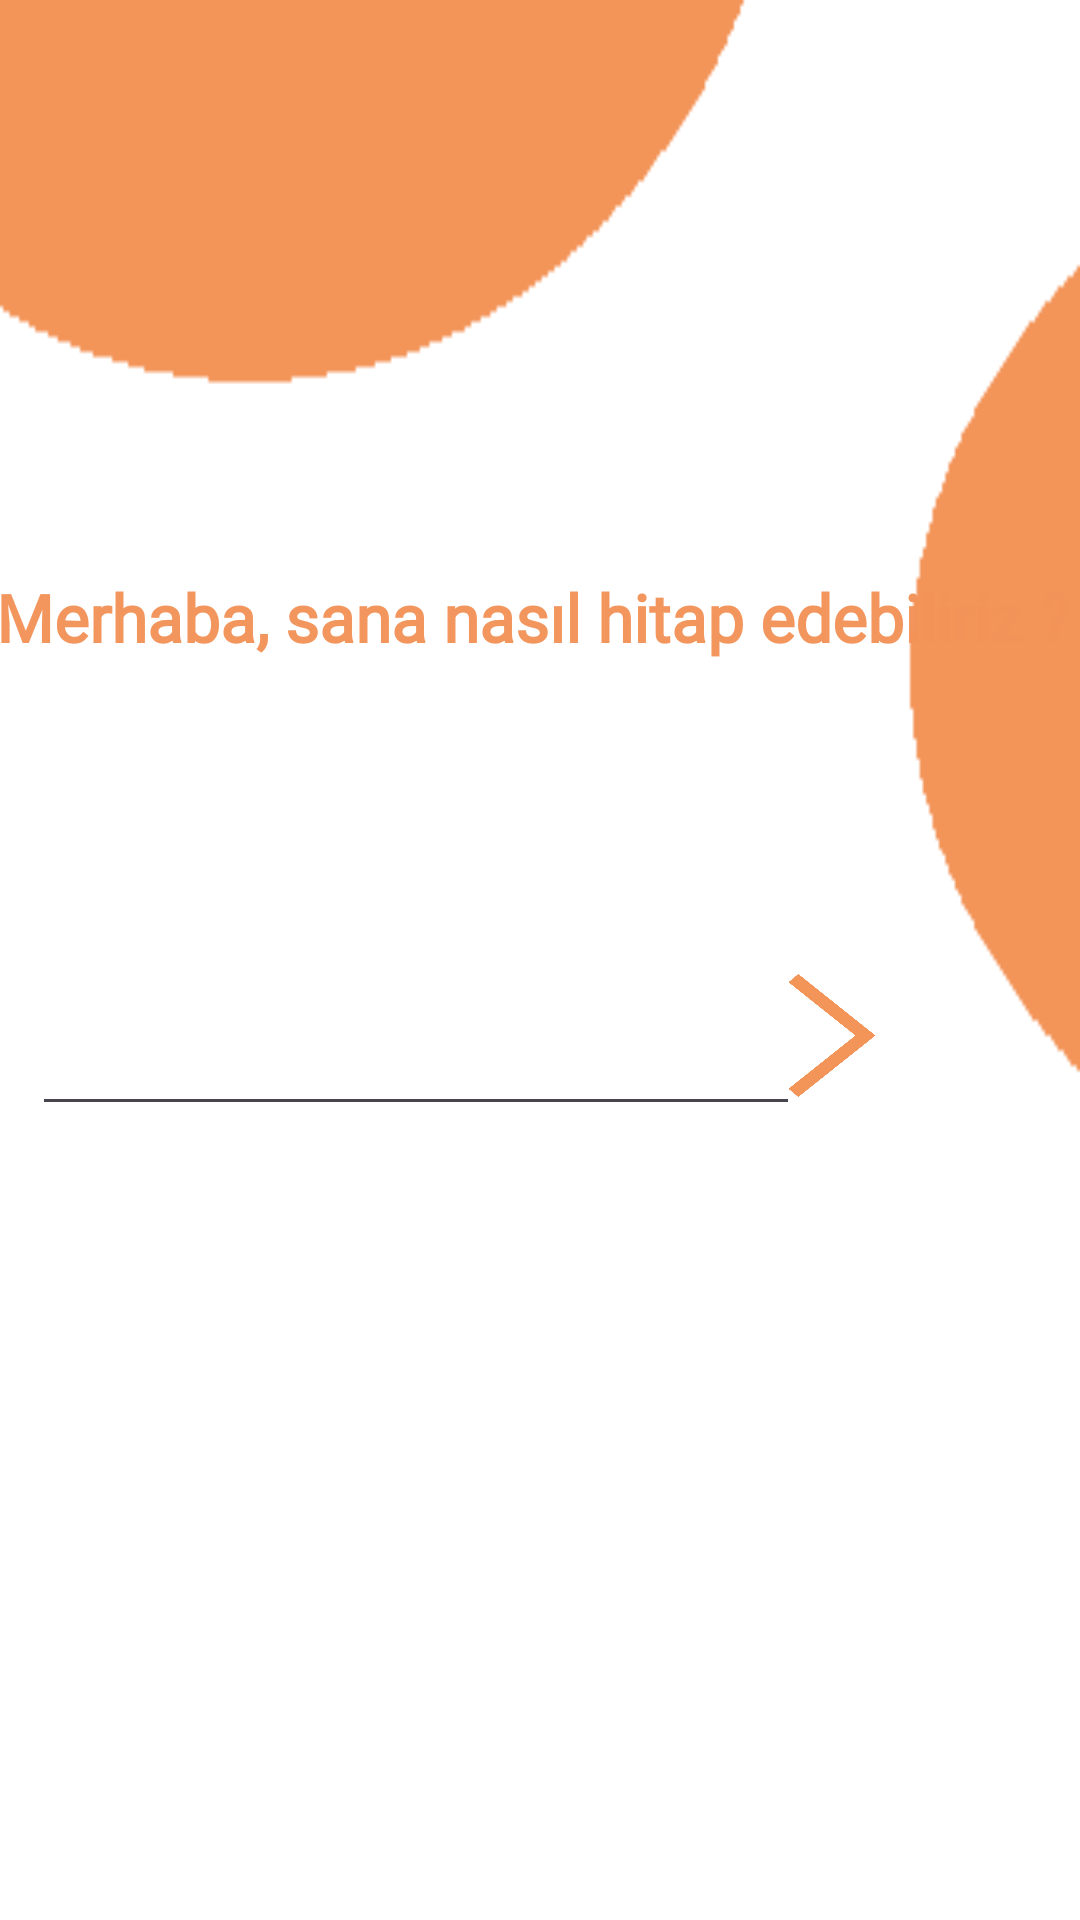

The Android layout XML behind this screen, and the referenced resources:
<!-- AndroidManifest.xml: application theme Theme.LogisticLink -->
<!-- res/layout/activity_customer_register_screen.xml -->
<?xml version="1.0" encoding="utf-8"?>
<androidx.constraintlayout.widget.ConstraintLayout xmlns:android="http://schemas.android.com/apk/res/android"
    xmlns:app="http://schemas.android.com/apk/res-auto"
    xmlns:tools="http://schemas.android.com/tools"
    android:layout_width="match_parent"
    android:layout_height="match_parent"
    android:background="@drawable/customerbackname"
    tools:context=".CustomerRegisterScreen">

    <EditText
        android:id="@+id/customerRegisterNameEdit"
        android:layout_width="256dp"
        android:layout_height="58dp"
        android:ems="10"
        android:fontFamily="@font/alata"
        android:inputType="text"
        android:textColor="#F7F29359"
        android:textSize="26dp"
        android:textStyle="bold"
        app:layout_constraintBottom_toBottomOf="parent"
        app:layout_constraintEnd_toEndOf="parent"
        app:layout_constraintHorizontal_bias="0.103"
        app:layout_constraintStart_toStartOf="parent"
        app:layout_constraintTop_toTopOf="parent"
        app:layout_constraintVertical_bias="0.545" />

    <TextView
        android:id="@+id/textView2"
        android:layout_width="364dp"
        android:layout_height="66dp"
        android:fontFamily="@font/alata"
        android:gravity="left"
        android:text="Merhaba, sana nasıl hitap edebiliriz ?"
        android:textColor="#F7F29359"
        android:textSize="22sp"
        android:textStyle="bold"
        app:layout_constraintBottom_toBottomOf="parent"
        app:layout_constraintEnd_toEndOf="parent"
        app:layout_constraintHorizontal_bias="0.489"
        app:layout_constraintStart_toStartOf="parent"
        app:layout_constraintTop_toTopOf="parent"
        app:layout_constraintVertical_bias="0.333" />

    <ImageButton
        android:id="@+id/nextButton"
        android:layout_width="50dp"
        android:layout_height="41dp"
        android:background="@drawable/next_icon"
        android:onClick="onImageButtonClick"
        app:layout_constraintBottom_toBottomOf="parent"
        app:layout_constraintEnd_toEndOf="parent"
        app:layout_constraintHorizontal_bias="0.814"
        app:layout_constraintStart_toStartOf="parent"
        app:layout_constraintTop_toTopOf="parent"
        app:layout_constraintVertical_bias="0.542" />

    <TextView
        android:id="@+id/nullErrorText"
        android:layout_width="wrap_content"
        android:layout_height="wrap_content"
        android:fontFamily="@font/alata"
        android:text="Lütfen adınızı giriniz"
        android:textColor="@color/weak"
        android:visibility="invisible"
        app:layout_constraintBottom_toBottomOf="parent"
        app:layout_constraintEnd_toEndOf="parent"
        app:layout_constraintHorizontal_bias="0.056"
        app:layout_constraintStart_toStartOf="parent"
        app:layout_constraintTop_toTopOf="parent"
        app:layout_constraintVertical_bias="0.619" />


</androidx.constraintlayout.widget.ConstraintLayout>
<!-- resources referenced by this layout -->
<resources>
  <color name="weak">#FF4646</color>
  <!-- drawable customerbackname: png bitmap (drawable, 2269 bytes) -->
  <!-- drawable next_icon: png bitmap (drawable, 7360 bytes) -->
  <style name="Theme.LogisticLink" parent="Base.Theme.LogisticLink" />
  <style name="Base.Theme.LogisticLink" parent="Theme.Material3.DayNight.NoActionBar">
          
           <item name="colorPrimary">@color/buttonColor</item>
      </style>
  <color name="buttonColor">#F39459</color>
</resources>
